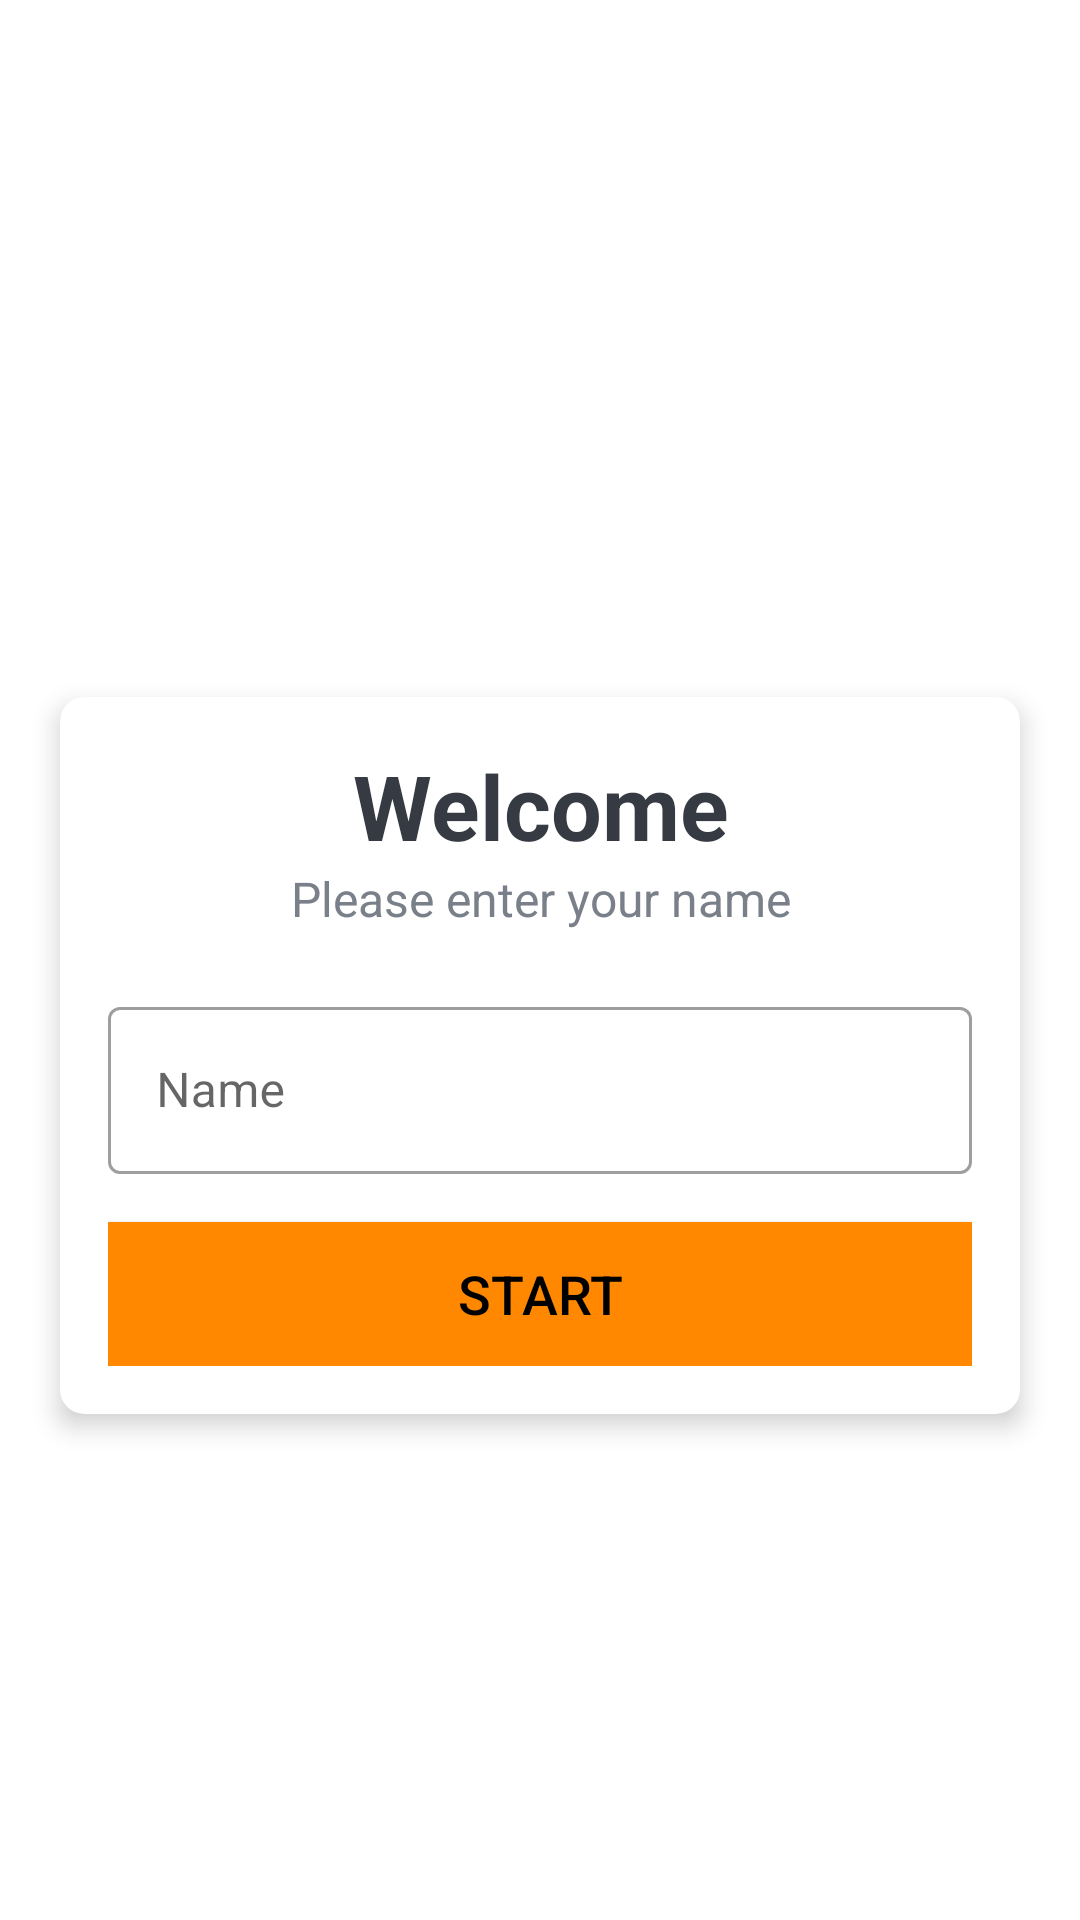

The Android layout XML behind this screen, and the referenced resources:
<!-- AndroidManifest.xml: activity theme Theme.NoActionBarTheme -->
<!-- res/layout/activity_main.xml -->
<?xml version="1.0" encoding="utf-8"?>
<LinearLayout xmlns:android="http://schemas.android.com/apk/res/android"
    xmlns:app="http://schemas.android.com/apk/res-auto"
    xmlns:tools="http://schemas.android.com/tools"
    android:id="@+id/LinearLayout"
    android:layout_width="match_parent"
    android:layout_height="match_parent"
    android:background="@drawable/ic_bg"
    android:gravity="center"
    android:orientation="vertical"
    tools:context=".MainActivity">

    <TextView
        android:id="@+id/tv_app_name"
        android:layout_width="match_parent"
        android:layout_height="wrap_content"
        android:text="Quiz App"
        android:layout_marginBottom="30dp"
        android:gravity="center"
        android:textColor="@android:color/white"
        android:textSize="25sp"
        android:textStyle="bold" />

    <androidx.cardview.widget.CardView
        android:layout_width="match_parent"
        android:layout_height="wrap_content"
        android:layout_marginStart="20dp"
        android:layout_marginEnd="20dp"
        android:background="@android:color/white"
        app:cardCornerRadius="8dp"
        app:cardElevation="5dp"
        >

        <LinearLayout
            android:layout_width="match_parent"
            android:layout_height="wrap_content"
            android:orientation="vertical"
            android:padding="16dp">

            <TextView
                android:layout_width="match_parent"
                android:layout_height="wrap_content"
                android:gravity="center"
                android:text="Welcome"
                android:textColor="#363A43"
                android:textSize="30sp"
                android:textStyle="bold" />

            <TextView
                android:layout_width="match_parent"
                android:layout_height="wrap_content"
                android:gravity="center"
                android:text="Please enter your name"
                android:textColor="#7A8089"
                android:textSize="16sp" />

            <com.google.android.material.textfield.TextInputLayout
                android:layout_width="match_parent"
                android:layout_height="wrap_content"
                android:layout_marginTop="20dp"
                style="@style/Widget.MaterialComponents.TextInputLayout.OutlinedBox"
                >

                <androidx.appcompat.widget.AppCompatEditText
                    android:id="@+id/et_name"
                    android:layout_width="match_parent"
                    android:layout_height="wrap_content"
                    android:hint="Name"
                    android:textColor="#363A43"
                    android:textColorHint="#7A8098"
                    />
            </com.google.android.material.textfield.TextInputLayout>

            <Button
                android:id="@+id/btn_start"
                android:layout_width="match_parent"
                android:layout_height="wrap_content"
                android:layout_marginTop="16dp"
                android:background="@android:color/holo_orange_dark"
                android:text="Start"
                android:textColor="@color/black"
                android:textSize="18sp">

            </Button>

        </LinearLayout>

    </androidx.cardview.widget.CardView>

</LinearLayout>
<!-- resources referenced by this layout -->
<resources>
  <style name="Theme.NoActionBarTheme" parent="Theme.MaterialComponents.Light.NoActionBar">
          <item name="colorPrimary">@color/purple_500</item>
          <item name="colorPrimaryVariant">@color/purple_700</item>
          <item name="colorOnPrimary">@color/white</item>
          
          <item name="colorSecondary">@color/teal_200</item>
          <item name="colorSecondaryVariant">@color/teal_700</item>
          <item name="colorOnSecondary">@color/black</item>
          
          <item name="android:statusBarColor">?attr/colorPrimaryVariant</item>
          
  
      </style>
  <!-- not gathered from this repository: default colours our renderer supplied (Android Studio template values) -->
  <color name="purple_500">#FF6200EE</color>
  <color name="purple_700">#FF3700B3</color>
  <color name="teal_200">#FF03DAC5</color>
  <color name="teal_700">#FF018786</color>
  <color name="black">#FF000000</color>
  <color name="white">#FFFFFFFF</color>
</resources>
